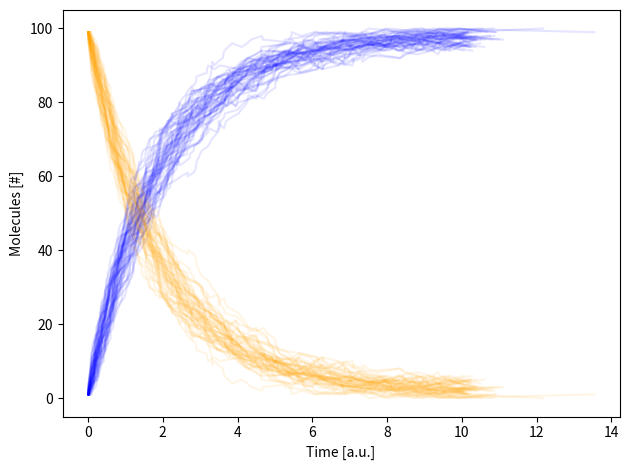

Here is the Python script that generated this plot:
import numpy as np
import matplotlib.pyplot as plt 

class Model:

	def __init__(self, species=[], state=[], parameters=[], reactants_stoic=[], products_stoic=[]):
		""" 
			Initialization of the object with the information about the model. 
		"""
		self._species = species
		self._state = np.array(state)
		self._parameters = parameters
		self._reactants_stoic = np.array(reactants_stoic)
		self._products_stoic = np.array(products_stoic)
		self._propensities = np.zeros(len(self._parameters))
		self._time = 0

	def _get_h(self, index):
		""" 
			Calculate the combinations of reactants. 
		"""
		vector = self._reactants_stoic[index]
		if sum(vector)==0: return 1 # all zeros
		elif sum(vector)==1: # just one reactant
			return self._state[np.where(vector==1)]

		# to be continued..!
			
	def _update_propensities(self):
		""" 
			Update the propensities and a0 according to the current state.
		"""
		for m in range(len(self._parameters)):
			a = self._get_h(m) * self._parameters[m]
			self._propensities[m] = a
		self._a0 = sum(self._propensities)

	def SSA_step(self, tmax):
		""" 
			Performs a SSA step. Tmax is necessary in case the reactants are over
			and we must skip to the end of the simulation.
		"""
		self._update_propensities()
		if self._a0==0: return tmax, self._state.copy()
		tau = self._calculate_tau()
		index = self._get_next_reaction()
		self._time += tau
		change_vector = self._products_stoic[index] - self._reactants_stoic[index]
		self._state += change_vector
		return self._time, self._state.copy()

	def _calculate_tau(self):
		""" 
			Calculate the waiting time before the next reaction.
		"""
		return (1/self._a0) * (np.log(1/np.random.uniform()))

	def _get_next_reaction(self):
		""" 
			Calculate the next reaction with a roulette wheel.
		"""
		position = 0
		selected = 0
		rnd2 = self._a0*np.random.uniform()
		while (position<rnd2):
			position+=self._propensities[selected]
			selected+=1
		return selected-1

	def simulate(self, tmax):
		""" 
			Perform a complete SSA simulation up to tmax. Returns the time-series.
		"""
		states = []
		times  = []

		while self._time <= tmax:
			new_time, new_state = self.SSA_step(tmax)
			times.append(new_time)
			states.append(new_state)
			
		return np.array(times), np.array(states) 

if __name__ == "__main__":

	colors=["orange", "blue"]

	fig, ax = plt.subplots(1,1)

	for i in range(50):
		# Implementing the model:
		# A -> B
		# B -> A 
		M = Model(
			species=["S1", "S2"], 
			state = [100, 0],
			parameters = [0.5, 1e-2],
			reactants_stoic = [[1,0], [0,1]],  
			products_stoic = [[0,1], [1,0]]
		)
		times, states = M.simulate(tmax=10)
		for n, sp in enumerate(M._species):
			ax.plot(times, states.T[n], alpha=0.1, color=colors[n])
	ax.set_xlabel("Time [a.u.]")
	ax.set_ylabel("Molecules [#]")
	fig.tight_layout()
	fig.savefig("prova.png")